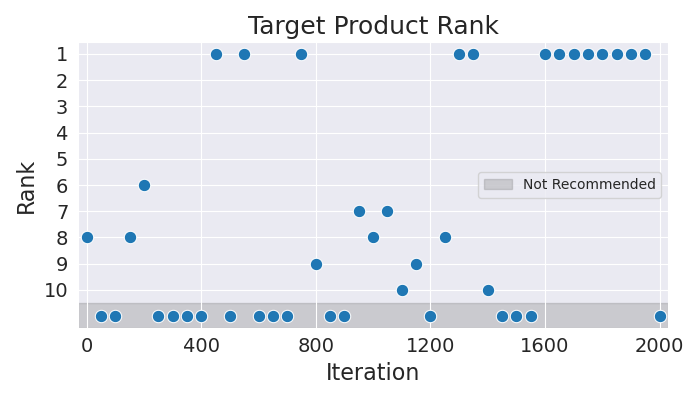

The file beside this chart, header and first rows:
Iteration, Rank
0, 8
50, 11
100, 11
150, 8
200, 6
250, 11
300, 11
350, 11
400, 11
450, 1
500, 11
550, 1
600, 11
650, 11
700, 11
750, 1
800, 9
850, 11
900, 11
950, 7
1000, 8
1050, 7
1100, 10
1150, 9
1200, 11
1250, 8
1300, 1
1350, 1
1400, 10
1450, 11
1500, 11
1550, 11
1600, 1
1650, 1
1700, 1
1750, 1
1800, 1
1850, 1
1900, 1
1950, 1
2000, 11
